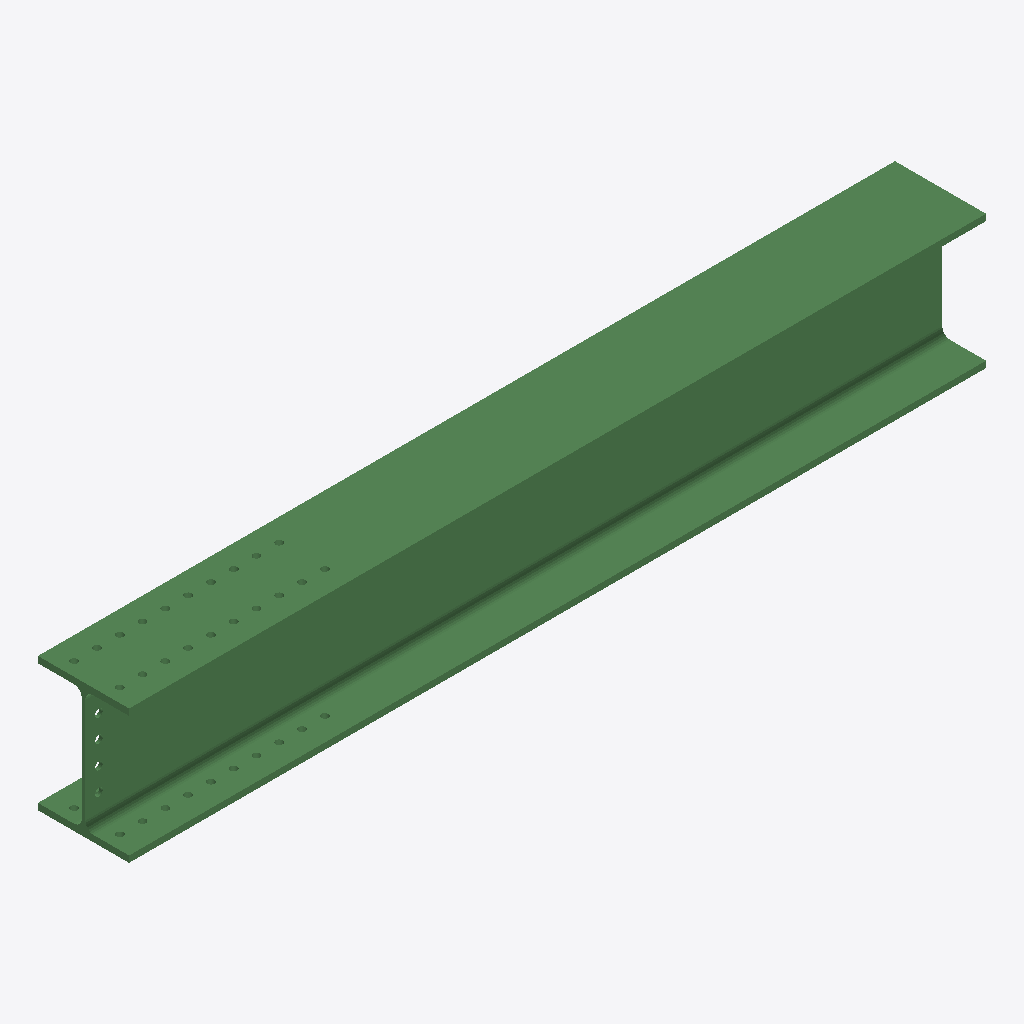
Isometric view of an IFC building model (IFC-SPF (STEP), schema IFC2X3, length unit millimetre), seen from the south-west, elements coloured by IFC class: 1 beam (green).
Extent 2.8 m × 0.3 m × 0.4 m (x, y, z). Storeys (1): Undefined at 0.00 m. Elements (1): 1 IfcBeam.

HEADER;
FILE_DESCRIPTION(('ViewDefinition[AISC_Steel_Detailing]','Option [BaseQuantities:Off]','Option [GridExport:On]','Option [Assemblies:Off]','Option [Bolts:On]','Option [Rebars:On]','Option [PourObjects:Off]','Option [Welds:On]','Option [SurfaceTreatments:On]','Option [LocationBy:0]','Option [ViewColors:Off]','Option [SectionedSpine:Off]','[2 more]'),'2;1');
FILE_NAME('b_11_Qty_2.ifc','2026-05-16T11:53:09',('GIOVANNIPC\\gcorrea'),('Structural Designer'),'IFC Database version: Work','Tekla Structures 2020 Service Pack 5, IFC Export','');
FILE_SCHEMA(('IFC2X3'));
ENDSEC;
DATA;
#37=IFCPROJECT('2G7ZFDNE16yBDU14FA92Me',#5,'Proyecto',$,$,$,$,(#11),#36);
#39=IFCSITE('2xvEzEinjBTea80yOTcujY',#5,'Obra',$,$,#38,$,$,.ELEMENT.,$,$,$,$,$);
#41=IFCBUILDING('0IFviikIf2u8Ful_lvSPD3',#5,'Undefined',$,$,#40,$,$,.ELEMENT.,$,$,$);
#43=IFCBUILDINGSTOREY('29hdEUCErFze9E_VIAceOd',#5,'Undefined',$,$,#42,$,$,.ELEMENT.,0.0);
#67=IFCBEAM('0N3$ZPR2H1HAept7DjB4R2',#44,'BEAM','HEA450','HEA450',#48,#66,'ID170ff8d9-6c24-4144-aa33-dc736d2c46c2');
ENDSEC;
